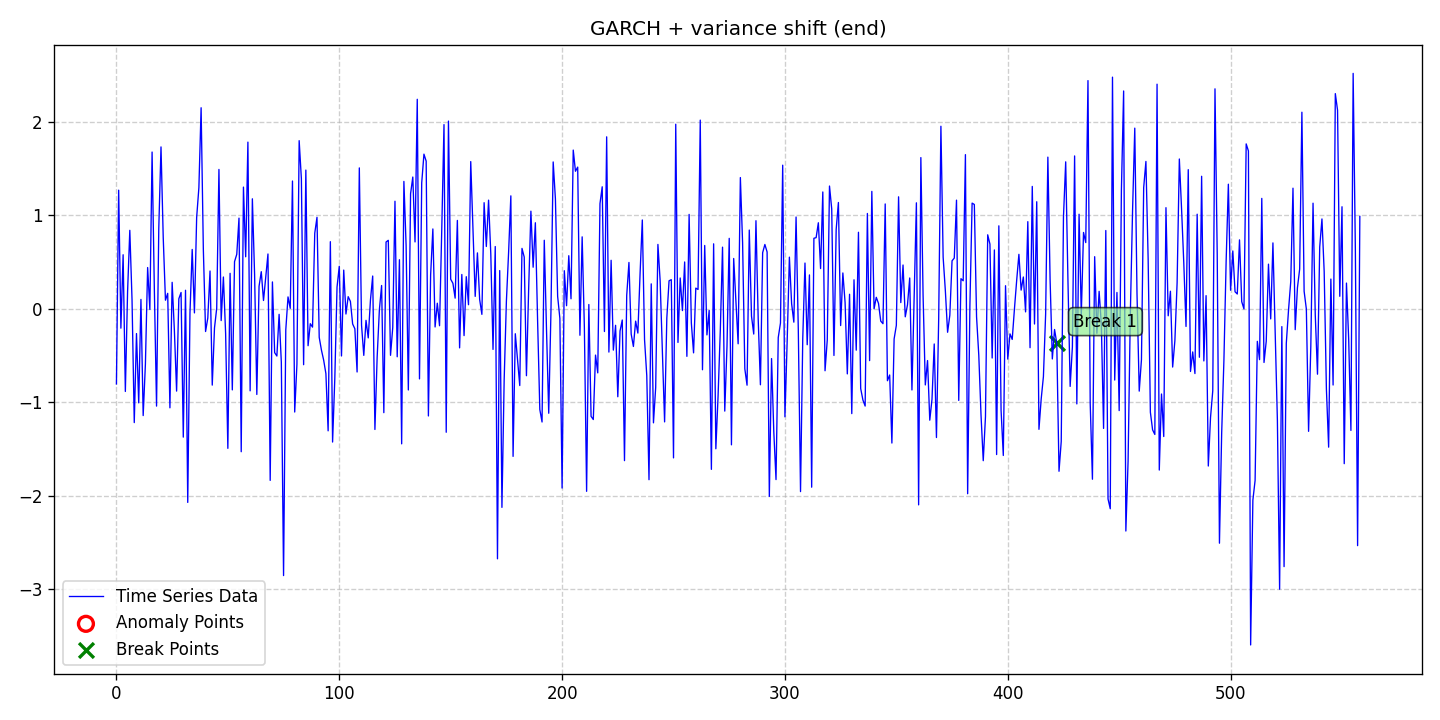

The file beside this chart, header and first rows:
date, data, stationary, det_lin_up, det_lin_down, det_quad, det_cubic, det_exp, det_damped, stoc_trend, volatility, single_seas, multiple_seas, point_anom_single, point_anom_multi, collect_anom, context_anom, mean_shift, var_shift, trend_shift, point_anom_count, point_anom_location, point_anom_point, collect_anom_count
2020-01-01, -0.806, 0, 0, 0, 0, 0, 0, 0, 0, 1, 0, 0, 0, 0, 0, 0, 0, 1, 0, 0, none, , 0
2020-01-02, 1.267, 0, 0, 0, 0, 0, 0, 0, 0, 1, 0, 0, 0, 0, 0, 0, 0, 1, 0, 0, none, , 0
2020-01-03, -0.2096, 0, 0, 0, 0, 0, 0, 0, 0, 1, 0, 0, 0, 0, 0, 0, 0, 1, 0, 0, none, , 0
2020-01-04, 0.5759, 0, 0, 0, 0, 0, 0, 0, 0, 1, 0, 0, 0, 0, 0, 0, 0, 1, 0, 0, none, , 0
2020-01-05, -0.8866, 0, 0, 0, 0, 0, 0, 0, 0, 1, 0, 0, 0, 0, 0, 0, 0, 1, 0, 0, none, , 0
2020-01-06, 0.1821, 0, 0, 0, 0, 0, 0, 0, 0, 1, 0, 0, 0, 0, 0, 0, 0, 1, 0, 0, none, , 0
2020-01-07, 0.8371, 0, 0, 0, 0, 0, 0, 0, 0, 1, 0, 0, 0, 0, 0, 0, 0, 1, 0, 0, none, , 0
2020-01-08, 0.09391, 0, 0, 0, 0, 0, 0, 0, 0, 1, 0, 0, 0, 0, 0, 0, 0, 1, 0, 0, none, , 0
2020-01-09, -1.22, 0, 0, 0, 0, 0, 0, 0, 0, 1, 0, 0, 0, 0, 0, 0, 0, 1, 0, 0, none, , 0
2020-01-10, -0.2672, 0, 0, 0, 0, 0, 0, 0, 0, 1, 0, 0, 0, 0, 0, 0, 0, 1, 0, 0, none, , 0
2020-01-11, -1.009, 0, 0, 0, 0, 0, 0, 0, 0, 1, 0, 0, 0, 0, 0, 0, 0, 1, 0, 0, none, , 0
2020-01-12, 0.09801, 0, 0, 0, 0, 0, 0, 0, 0, 1, 0, 0, 0, 0, 0, 0, 0, 1, 0, 0, none, , 0
2020-01-13, -1.145, 0, 0, 0, 0, 0, 0, 0, 0, 1, 0, 0, 0, 0, 0, 0, 0, 1, 0, 0, none, , 0
2020-01-14, -0.5944, 0, 0, 0, 0, 0, 0, 0, 0, 1, 0, 0, 0, 0, 0, 0, 0, 1, 0, 0, none, , 0
2020-01-15, 0.439, 0, 0, 0, 0, 0, 0, 0, 0, 1, 0, 0, 0, 0, 0, 0, 0, 1, 0, 0, none, , 0
2020-01-16, -0.00925, 0, 0, 0, 0, 0, 0, 0, 0, 1, 0, 0, 0, 0, 0, 0, 0, 1, 0, 0, none, , 0
2020-01-17, 1.675, 0, 0, 0, 0, 0, 0, 0, 0, 1, 0, 0, 0, 0, 0, 0, 0, 1, 0, 0, none, , 0
2020-01-18, 0.224, 0, 0, 0, 0, 0, 0, 0, 0, 1, 0, 0, 0, 0, 0, 0, 0, 1, 0, 0, none, , 0
2020-01-19, -1.043, 0, 0, 0, 0, 0, 0, 0, 0, 1, 0, 0, 0, 0, 0, 0, 0, 1, 0, 0, none, , 0
2020-01-20, 0.8563, 0, 0, 0, 0, 0, 0, 0, 0, 1, 0, 0, 0, 0, 0, 0, 0, 1, 0, 0, none, , 0
2020-01-21, 1.729, 0, 0, 0, 0, 0, 0, 0, 0, 1, 0, 0, 0, 0, 0, 0, 0, 1, 0, 0, none, , 0
2020-01-22, 0.7586, 0, 0, 0, 0, 0, 0, 0, 0, 1, 0, 0, 0, 0, 0, 0, 0, 1, 0, 0, none, , 0
2020-01-23, 0.08953, 0, 0, 0, 0, 0, 0, 0, 0, 1, 0, 0, 0, 0, 0, 0, 0, 1, 0, 0, none, , 0
2020-01-24, 0.1629, 0, 0, 0, 0, 0, 0, 0, 0, 1, 0, 0, 0, 0, 0, 0, 0, 1, 0, 0, none, , 0
2020-01-25, -1.062, 0, 0, 0, 0, 0, 0, 0, 0, 1, 0, 0, 0, 0, 0, 0, 0, 1, 0, 0, none, , 0
2020-01-26, 0.2809, 0, 0, 0, 0, 0, 0, 0, 0, 1, 0, 0, 0, 0, 0, 0, 0, 1, 0, 0, none, , 0
2020-01-27, -0.2319, 0, 0, 0, 0, 0, 0, 0, 0, 1, 0, 0, 0, 0, 0, 0, 0, 1, 0, 0, none, , 0
2020-01-28, -0.8828, 0, 0, 0, 0, 0, 0, 0, 0, 1, 0, 0, 0, 0, 0, 0, 0, 1, 0, 0, none, , 0
2020-01-29, 0.1049, 0, 0, 0, 0, 0, 0, 0, 0, 1, 0, 0, 0, 0, 0, 0, 0, 1, 0, 0, none, , 0
2020-01-30, 0.1722, 0, 0, 0, 0, 0, 0, 0, 0, 1, 0, 0, 0, 0, 0, 0, 0, 1, 0, 0, none, , 0
2020-01-31, -1.375, 0, 0, 0, 0, 0, 0, 0, 0, 1, 0, 0, 0, 0, 0, 0, 0, 1, 0, 0, none, , 0
2020-02-01, 0.196, 0, 0, 0, 0, 0, 0, 0, 0, 1, 0, 0, 0, 0, 0, 0, 0, 1, 0, 0, none, , 0
2020-02-02, -2.074, 0, 0, 0, 0, 0, 0, 0, 0, 1, 0, 0, 0, 0, 0, 0, 0, 1, 0, 0, none, , 0
2020-02-03, -0.04823, 0, 0, 0, 0, 0, 0, 0, 0, 1, 0, 0, 0, 0, 0, 0, 0, 1, 0, 0, none, , 0
2020-02-04, 0.6325, 0, 0, 0, 0, 0, 0, 0, 0, 1, 0, 0, 0, 0, 0, 0, 0, 1, 0, 0, none, , 0
2020-02-05, -0.0463, 0, 0, 0, 0, 0, 0, 0, 0, 1, 0, 0, 0, 0, 0, 0, 0, 1, 0, 0, none, , 0
2020-02-06, 0.9748, 0, 0, 0, 0, 0, 0, 0, 0, 1, 0, 0, 0, 0, 0, 0, 0, 1, 0, 0, none, , 0
2020-02-07, 1.294, 0, 0, 0, 0, 0, 0, 0, 0, 1, 0, 0, 0, 0, 0, 0, 0, 1, 0, 0, none, , 0
2020-02-08, 2.148, 0, 0, 0, 0, 0, 0, 0, 0, 1, 0, 0, 0, 0, 0, 0, 0, 1, 0, 0, none, , 0
2020-02-09, 0.6346, 0, 0, 0, 0, 0, 0, 0, 0, 1, 0, 0, 0, 0, 0, 0, 0, 1, 0, 0, none, , 0
2020-02-10, -0.2454, 0, 0, 0, 0, 0, 0, 0, 0, 1, 0, 0, 0, 0, 0, 0, 0, 1, 0, 0, none, , 0
2020-02-11, -0.1008, 0, 0, 0, 0, 0, 0, 0, 0, 1, 0, 0, 0, 0, 0, 0, 0, 1, 0, 0, none, , 0
2020-02-12, 0.4018, 0, 0, 0, 0, 0, 0, 0, 0, 1, 0, 0, 0, 0, 0, 0, 0, 1, 0, 0, none, , 0
2020-02-13, -0.8187, 0, 0, 0, 0, 0, 0, 0, 0, 1, 0, 0, 0, 0, 0, 0, 0, 1, 0, 0, none, , 0
2020-02-14, -0.2083, 0, 0, 0, 0, 0, 0, 0, 0, 1, 0, 0, 0, 0, 0, 0, 0, 1, 0, 0, none, , 0
2020-02-15, 0.003961, 0, 0, 0, 0, 0, 0, 0, 0, 1, 0, 0, 0, 0, 0, 0, 0, 1, 0, 0, none, , 0
2020-02-16, 1.489, 0, 0, 0, 0, 0, 0, 0, 0, 1, 0, 0, 0, 0, 0, 0, 0, 1, 0, 0, none, , 0
2020-02-17, -0.1283, 0, 0, 0, 0, 0, 0, 0, 0, 1, 0, 0, 0, 0, 0, 0, 0, 1, 0, 0, none, , 0
2020-02-18, 0.3377, 0, 0, 0, 0, 0, 0, 0, 0, 1, 0, 0, 0, 0, 0, 0, 0, 1, 0, 0, none, , 0
2020-02-19, -0.2671, 0, 0, 0, 0, 0, 0, 0, 0, 1, 0, 0, 0, 0, 0, 0, 0, 1, 0, 0, none, , 0
2020-02-20, -1.495, 0, 0, 0, 0, 0, 0, 0, 0, 1, 0, 0, 0, 0, 0, 0, 0, 1, 0, 0, none, , 0
2020-02-21, 0.377, 0, 0, 0, 0, 0, 0, 0, 0, 1, 0, 0, 0, 0, 0, 0, 0, 1, 0, 0, none, , 0
2020-02-22, -0.8699, 0, 0, 0, 0, 0, 0, 0, 0, 1, 0, 0, 0, 0, 0, 0, 0, 1, 0, 0, none, , 0
2020-02-23, 0.5021, 0, 0, 0, 0, 0, 0, 0, 0, 1, 0, 0, 0, 0, 0, 0, 0, 1, 0, 0, none, , 0
2020-02-24, 0.5806, 0, 0, 0, 0, 0, 0, 0, 0, 1, 0, 0, 0, 0, 0, 0, 0, 1, 0, 0, none, , 0
2020-02-25, 0.9678, 0, 0, 0, 0, 0, 0, 0, 0, 1, 0, 0, 0, 0, 0, 0, 0, 1, 0, 0, none, , 0
2020-02-26, -1.531, 0, 0, 0, 0, 0, 0, 0, 0, 1, 0, 0, 0, 0, 0, 0, 0, 1, 0, 0, none, , 0
2020-02-27, 1.3, 0, 0, 0, 0, 0, 0, 0, 0, 1, 0, 0, 0, 0, 0, 0, 0, 1, 0, 0, none, , 0
2020-02-28, 0.5541, 0, 0, 0, 0, 0, 0, 0, 0, 1, 0, 0, 0, 0, 0, 0, 0, 1, 0, 0, none, , 0
2020-02-29, 1.781, 0, 0, 0, 0, 0, 0, 0, 0, 1, 0, 0, 0, 0, 0, 0, 0, 1, 0, 0, none, , 0
... 499 more rows
